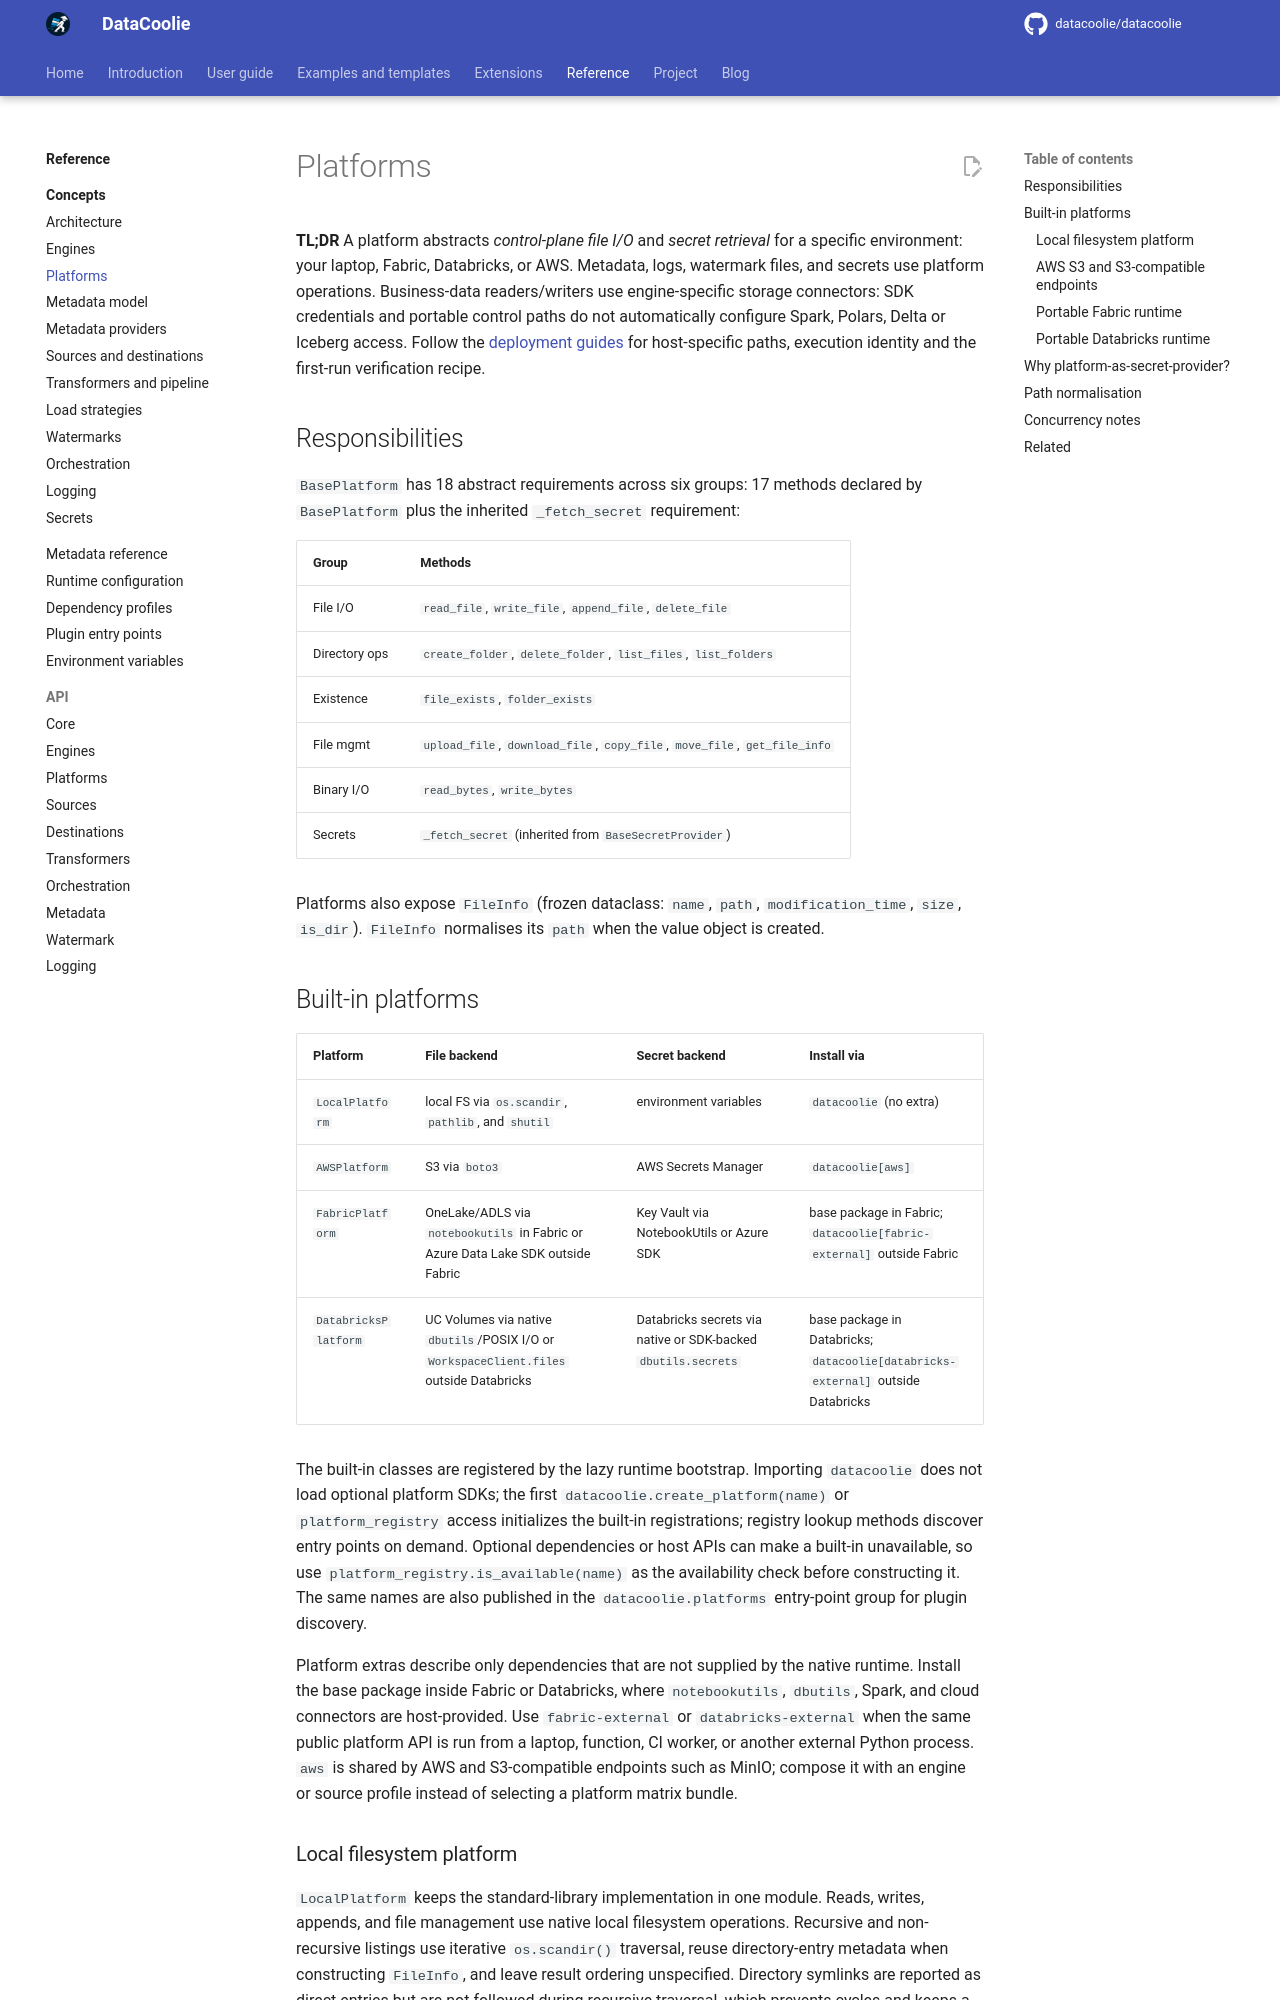

repository: datacoolie/datacoolie · page: reference/concepts/platforms/index.html · generator: mkdocs

---
title: Platform Abstractions — DataCoolie Concepts
description: Learn how DataCoolie platforms abstract file I O and secret retrieval for local, Fabric, Databricks, and AWS environments.
---

# Platforms

**TL;DR** A platform abstracts *control-plane file I/O* and *secret retrieval*
for a specific environment: your laptop, Fabric, Databricks, or AWS. Metadata,
logs, watermark files, and secrets use platform operations. Business-data
readers/writers use engine-specific storage connectors: SDK credentials and
portable control paths do not automatically configure Spark, Polars, Delta or
Iceberg access.
Follow the [deployment guides](../../guide/platforms/index.md) for host-specific
paths, execution identity and the first-run verification recipe.

## Responsibilities

`BasePlatform` has 18 abstract requirements across six groups: 17 methods
declared by `BasePlatform` plus the inherited `_fetch_secret` requirement:

| Group | Methods |
|---|---|
| File I/O | `read_file`, `write_file`, `append_file`, `delete_file` |
| Directory ops | `create_folder`, `delete_folder`, `list_files`, `list_folders` |
| Existence | `file_exists`, `folder_exists` |
| File mgmt | `upload_file`, `download_file`, `copy_file`, `move_file`, `get_file_info` |
| Binary I/O | `read_bytes`, `write_bytes` |
| Secrets | `_fetch_secret` (inherited from `BaseSecretProvider`) |

Platforms also expose `FileInfo` (frozen dataclass: `name`, `path`,
`modification_time`, `size`, `is_dir`). `FileInfo` normalises its `path` when
the value object is created.

## Built-in platforms

| Platform | File backend | Secret backend | Install via |
|---|---|---|---|
| `LocalPlatform` | local FS via `os.scandir`, `pathlib`, and `shutil` | environment variables | `datacoolie` (no extra) |
| `AWSPlatform` | S3 via `boto3` | AWS Secrets Manager | `datacoolie[aws]` |
| `FabricPlatform` | OneLake/ADLS via `notebookutils` in Fabric or Azure Data Lake SDK outside Fabric | Key Vault via NotebookUtils or Azure SDK | base package in Fabric; `datacoolie[fabric-external]` outside Fabric |
| `DatabricksPlatform` | UC Volumes via native `dbutils`/POSIX I/O or `WorkspaceClient.files` outside Databricks | Databricks secrets via native or SDK-backed `dbutils.secrets` | base package in Databricks; `datacoolie[databricks-external]` outside Databricks |

The built-in classes are registered by the lazy runtime bootstrap. Importing
`datacoolie` does not load optional platform SDKs; the first
`datacoolie.create_platform(name)` or `platform_registry` access initializes
the built-in registrations; registry lookup methods discover entry points on
demand. Optional dependencies or host APIs can make a built-in unavailable, so
use `platform_registry.is_available(name)` as the availability check before
constructing it. The same names are also
published in the `datacoolie.platforms` entry-point group for plugin discovery.

Platform extras describe only dependencies that are not supplied by the native
runtime. Install the base package inside Fabric or Databricks, where
`notebookutils`, `dbutils`, Spark, and cloud connectors are host-provided. Use
`fabric-external` or `databricks-external` when the same public platform API is
run from a laptop, function, CI worker, or another external Python process.
`aws` is shared by AWS and S3-compatible endpoints such as MinIO; compose it
with an engine or source profile instead of selecting a platform matrix bundle.
